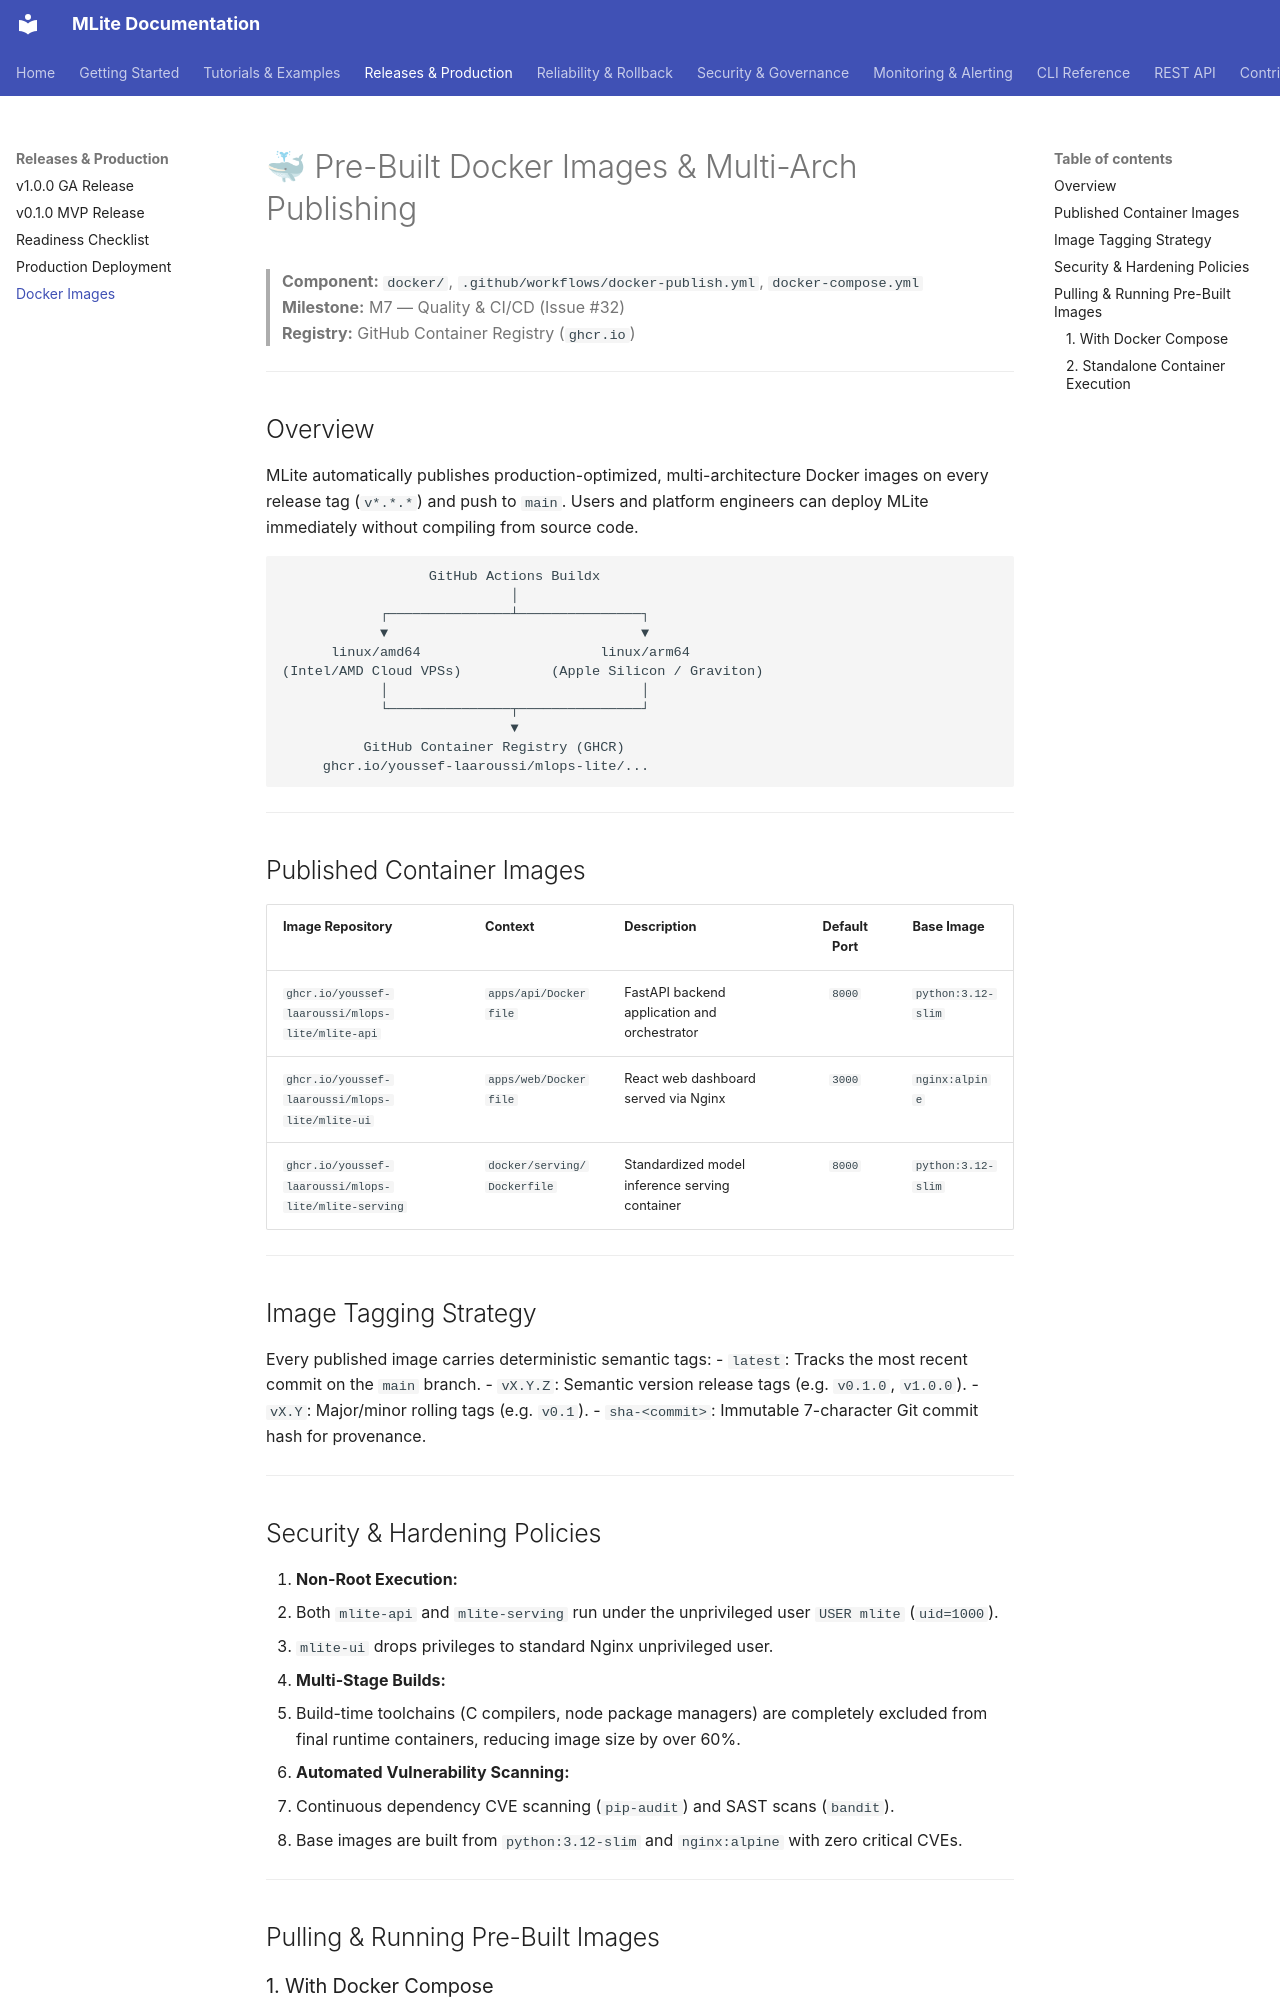

repository: Youssef-Laaroussi/MLOpsLite · page: deployment/docker_images/index.html · generator: mkdocs

# 🐳 Pre-Built Docker Images & Multi-Arch Publishing

> **Component:** `docker/`, `.github/workflows/docker-publish.yml`, `docker-compose.yml`  
> **Milestone:** M7 — Quality & CI/CD (Issue #32)  
> **Registry:** GitHub Container Registry (`ghcr.io`)

---

## Overview

MLite automatically publishes production-optimized, multi-architecture Docker images on every release tag (`v*.*.*`) and push to `main`. Users and platform engineers can deploy MLite immediately without compiling from source code.

```
                  GitHub Actions Buildx
                            │
            ┌───────────────┴───────────────┐
            ▼                               ▼
      linux/amd64                      linux/arm64
(Intel/AMD Cloud VPSs)           (Apple Silicon / Graviton)
            │                               │
            └───────────────┬───────────────┘
                            ▼
          GitHub Container Registry (GHCR)
     ghcr.io/youssef-laaroussi/mlops-lite/...
```

---

## Published Container Images

| Image Repository | Context | Description | Default Port | Base Image |
| :--- | :--- | :--- | :---: | :--- |
| `ghcr.io/youssef-laaroussi/mlops-lite/mlite-api` | `apps/api/Dockerfile` | FastAPI backend application and orchestrator | `8000` | `python:3.12-slim` |
| `ghcr.io/youssef-laaroussi/mlops-lite/mlite-ui` | `apps/web/Dockerfile` | React web dashboard served via Nginx | `3000` | `nginx:alpine` |
| `ghcr.io/youssef-laaroussi/mlops-lite/mlite-serving` | `docker/serving/Dockerfile` | Standardized model inference serving container | `8000` | `python:3.12-slim` |

---

## Image Tagging Strategy

Every published image carries deterministic semantic tags:
- `latest`: Tracks the most recent commit on the `main` branch.
- `vX.Y.Z`: Semantic version release tags (e.g. `v0.1.0`, `v1.0.0`).
- `vX.Y`: Major/minor rolling tags (e.g. `v0.1`).
- `sha-<commit>`: Immutable 7-character Git commit hash for provenance.

---
